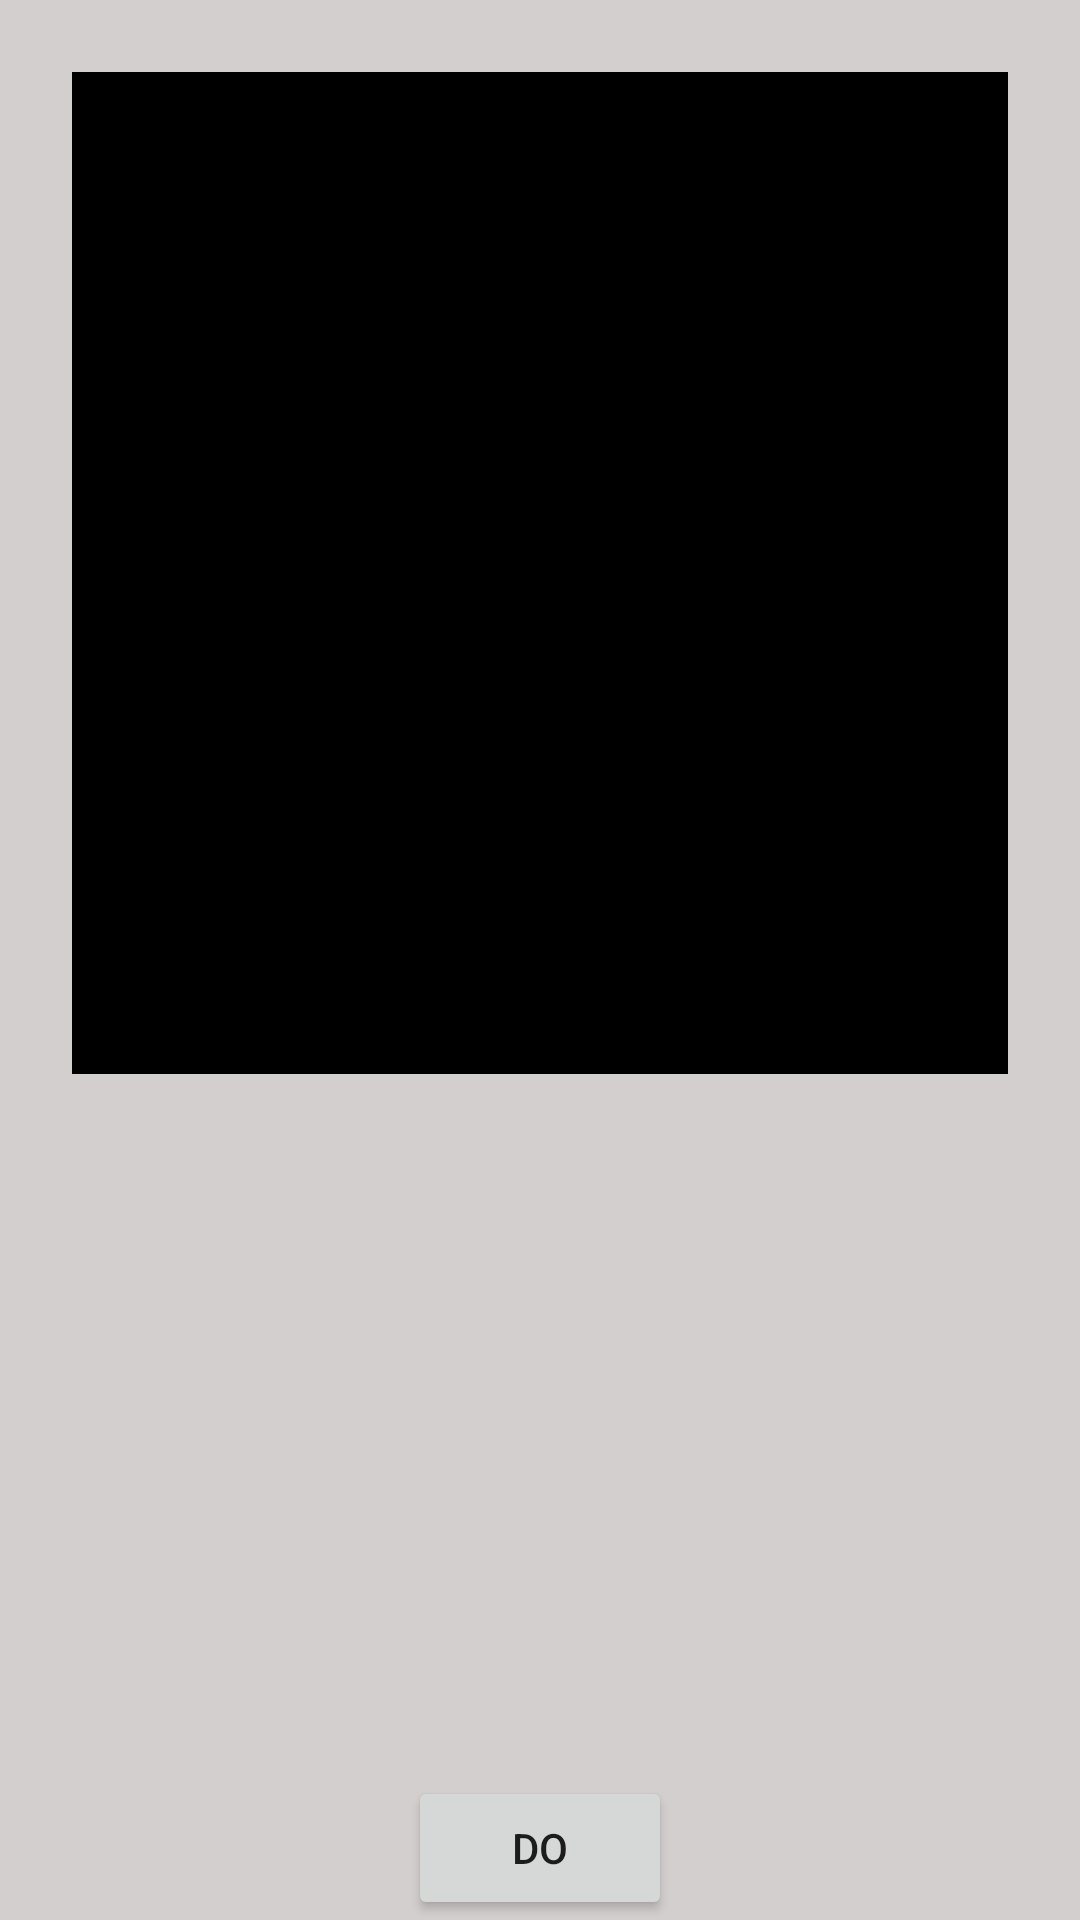

Write the Android layout XML for this screen, with the resource values it uses.
<!-- AndroidManifest.xml: activity theme AppTheme.NoActionBar -->
<!-- res/layout/activity_splines.xml -->
<?xml version="1.0" encoding="utf-8"?>
<android.support.constraint.ConstraintLayout
        xmlns:android="http://schemas.android.com/apk/res/android"
        xmlns:tools="http://schemas.android.com/tools"
        xmlns:app="http://schemas.android.com/apk/res-auto"
        android:layout_width="match_parent"
        android:layout_height="match_parent"
        tools:context=".SplinesAtivity" android:background="@color/colorBackground">

    <ImageView
            android:src="@android:color/black"
            android:layout_width="0dp"
            android:layout_height="0dp"
            android:id="@+id/image1" app:layout_constraintEnd_toEndOf="parent" android:layout_marginEnd="24dp"
            app:layout_constraintStart_toStartOf="parent" android:layout_marginStart="24dp"
            app:layout_constraintHorizontal_bias="0.488" android:layout_marginTop="24dp"
            app:layout_constraintTop_toTopOf="parent"
            android:contentDescription="@string/todo" android:layout_marginBottom="16dp"
            app:layout_constraintBottom_toTopOf="@+id/guideline6"
            android:scaleType="fitXY"            android:adjustViewBounds="true"/>

    <android.support.constraint.Guideline
            android:orientation="horizontal"
            android:layout_width="wrap_content"
            android:layout_height="wrap_content" app:layout_constraintGuide_begin="498dp" android:id="@+id/guideline3"/>
    <android.support.constraint.Guideline
            android:orientation="horizontal"
            android:layout_width="wrap_content"
            android:layout_height="wrap_content" app:layout_constraintGuide_begin="592dp" android:id="@+id/guideline4"/>
    <Button
            android:text="@string/aGo"
            android:layout_width="wrap_content"
            android:layout_height="wrap_content"
            android:id="@+id/buttonGoA" app:layout_constraintStart_toStartOf="parent" android:layout_marginStart="8dp"
            app:layout_constraintEnd_toEndOf="parent" android:layout_marginEnd="8dp" android:layout_marginBottom="8dp"
            app:layout_constraintBottom_toBottomOf="parent" android:layout_marginTop="8dp"
            app:layout_constraintTop_toTopOf="@+id/guideline4"/>
    <android.support.constraint.Guideline
            android:orientation="horizontal"
            android:layout_width="wrap_content"
            android:layout_height="wrap_content" app:layout_constraintGuide_begin="374dp" android:id="@+id/guideline6"/>



</android.support.constraint.ConstraintLayout>
<!-- resources referenced by this layout -->
<resources>
  <color name="colorBackground">#D3CFCE</color>
  <string name="aGo">DO</string>
  <string name="todo">TODO</string>
  <style name="AppTheme.NoActionBar">
          <item name="windowActionBar">false</item>
          <item name="windowNoTitle">true</item>
      </style>
</resources>
